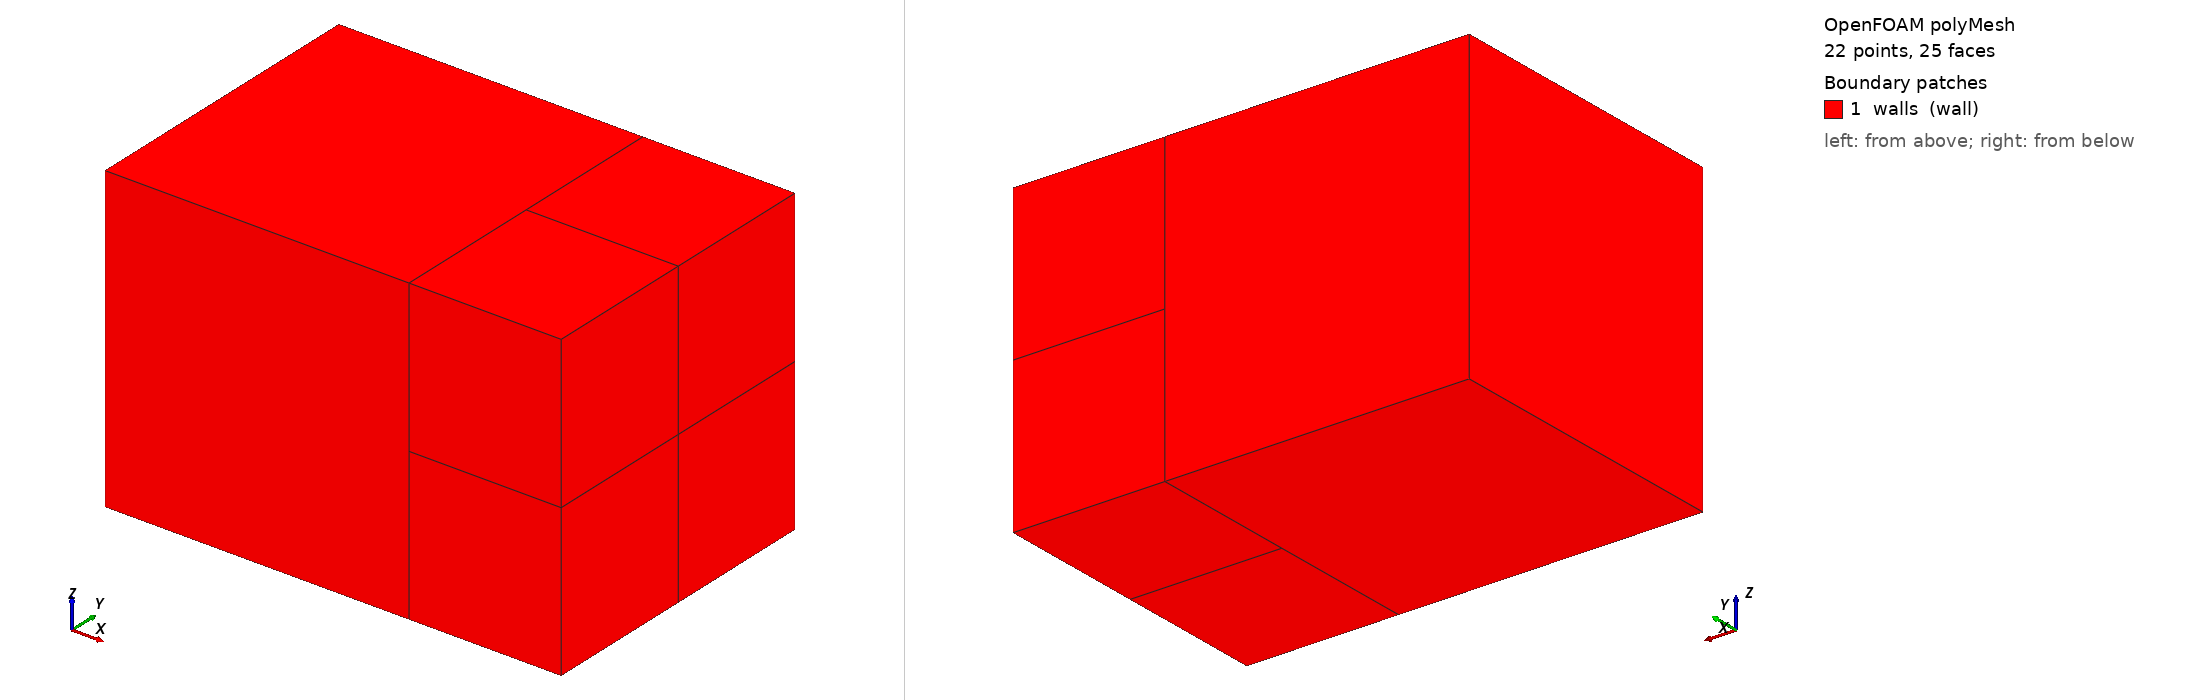

OpenFOAM case: the committed polyMesh, 22 points, 25 faces. Boundary patches (legend numbers): 1 walls (wall). Left view from above one corner, right view from below the opposite corner. Boundary conditions: 0 field file(s) under 0/; 0 of 1 drawn patches have an entry in a shipped field file.

=== constant/polyMesh/boundary ===
FoamFile {version 2.0;format ascii;class polyBoundaryMesh;object boundary;}
1
(
walls {type wall;nFaces 17;startFace 8;}
)


=== system/controlDict ===
FoamFile {version 2.0;format ascii;class dictionary;object controlDict;}
application checkMesh;startFrom startTime;startTime 0;stopAt endTime;endTime 1;deltaT 1;writeControl timeStep;writeInterval 1;

Also in the case, not shown: constant/polyMesh/faces (numeric list); constant/polyMesh/neighbour (numeric list); constant/polyMesh/owner (numeric list); constant/polyMesh/points (numeric list).
